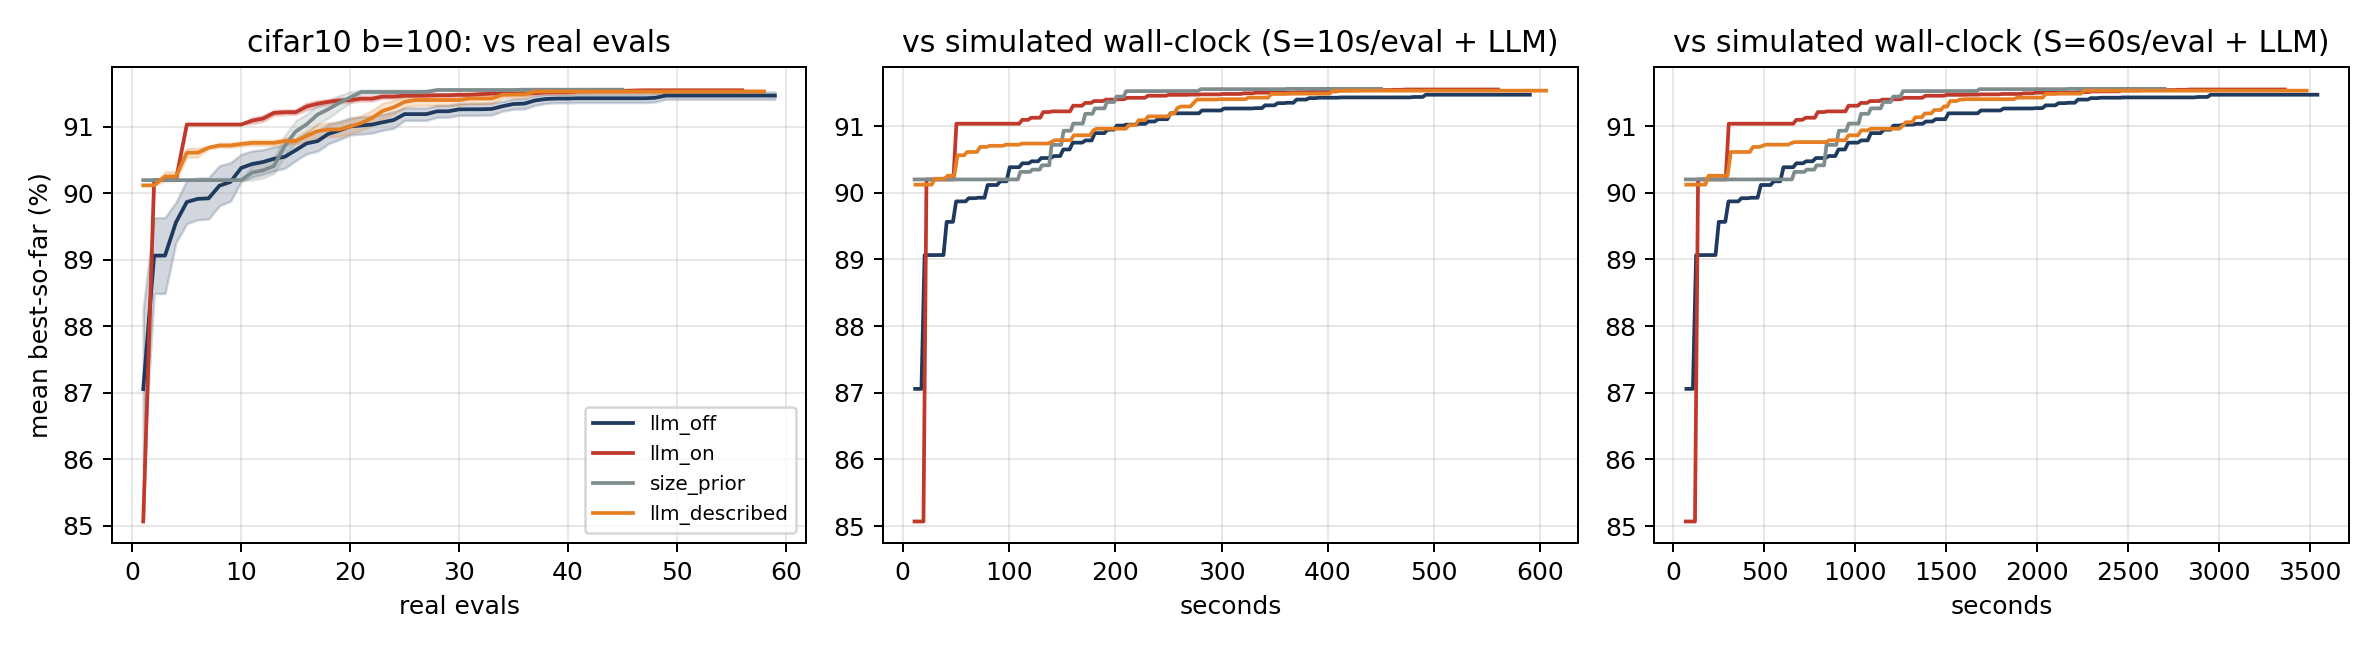

Values plotted in this chart, from the file beside it:
panel, series, kind, x, y, x_label, x_axis, y_axis
cifar10 b=100: vs real evals, llm_off, line, 1.0, 87.06, , real evals, mean best-so-far (%)
cifar10 b=100: vs real evals, llm_off, line, 2.0, 89.06, , real evals, mean best-so-far (%)
cifar10 b=100: vs real evals, llm_off, line, 3.0, 89.06, , real evals, mean best-so-far (%)
cifar10 b=100: vs real evals, llm_off, line, 4.0, 89.56, , real evals, mean best-so-far (%)
cifar10 b=100: vs real evals, llm_off, line, 5.0, 89.87, , real evals, mean best-so-far (%)
cifar10 b=100: vs real evals, llm_off, line, 6.0, 89.92, , real evals, mean best-so-far (%)
cifar10 b=100: vs real evals, llm_off, line, 7.0, 89.92, , real evals, mean best-so-far (%)
cifar10 b=100: vs real evals, llm_off, line, 8.0, 90.12, , real evals, mean best-so-far (%)
cifar10 b=100: vs real evals, llm_off, line, 9.0, 90.17, , real evals, mean best-so-far (%)
cifar10 b=100: vs real evals, llm_off, line, 10.0, 90.38, , real evals, mean best-so-far (%)
cifar10 b=100: vs real evals, llm_off, line, 11.0, 90.44, , real evals, mean best-so-far (%)
cifar10 b=100: vs real evals, llm_off, line, 12.0, 90.47, , real evals, mean best-so-far (%)
cifar10 b=100: vs real evals, llm_off, line, 13.0, 90.52, , real evals, mean best-so-far (%)
cifar10 b=100: vs real evals, llm_off, line, 14.0, 90.55, , real evals, mean best-so-far (%)
cifar10 b=100: vs real evals, llm_off, line, 15.0, 90.65, , real evals, mean best-so-far (%)
cifar10 b=100: vs real evals, llm_off, line, 16.0, 90.75, , real evals, mean best-so-far (%)
cifar10 b=100: vs real evals, llm_off, line, 17.0, 90.78, , real evals, mean best-so-far (%)
cifar10 b=100: vs real evals, llm_off, line, 18.0, 90.89, , real evals, mean best-so-far (%)
cifar10 b=100: vs real evals, llm_off, line, 19.0, 90.94, , real evals, mean best-so-far (%)
cifar10 b=100: vs real evals, llm_off, line, 20.0, 91.01, , real evals, mean best-so-far (%)
cifar10 b=100: vs real evals, llm_off, line, 21.0, 91.02, , real evals, mean best-so-far (%)
cifar10 b=100: vs real evals, llm_off, line, 22.0, 91.03, , real evals, mean best-so-far (%)
cifar10 b=100: vs real evals, llm_off, line, 23.0, 91.07, , real evals, mean best-so-far (%)
cifar10 b=100: vs real evals, llm_off, line, 24.0, 91.1, , real evals, mean best-so-far (%)
cifar10 b=100: vs real evals, llm_off, line, 25.0, 91.19, , real evals, mean best-so-far (%)
cifar10 b=100: vs real evals, llm_off, line, 26.0, 91.19, , real evals, mean best-so-far (%)
cifar10 b=100: vs real evals, llm_off, line, 27.0, 91.19, , real evals, mean best-so-far (%)
cifar10 b=100: vs real evals, llm_off, line, 28.0, 91.23, , real evals, mean best-so-far (%)
cifar10 b=100: vs real evals, llm_off, line, 29.0, 91.23, , real evals, mean best-so-far (%)
cifar10 b=100: vs real evals, llm_off, line, 30.0, 91.26, , real evals, mean best-so-far (%)
cifar10 b=100: vs real evals, llm_off, line, 31.0, 91.26, , real evals, mean best-so-far (%)
cifar10 b=100: vs real evals, llm_off, line, 32.0, 91.26, , real evals, mean best-so-far (%)
cifar10 b=100: vs real evals, llm_off, line, 33.0, 91.27, , real evals, mean best-so-far (%)
cifar10 b=100: vs real evals, llm_off, line, 34.0, 91.31, , real evals, mean best-so-far (%)
cifar10 b=100: vs real evals, llm_off, line, 35.0, 91.34, , real evals, mean best-so-far (%)
cifar10 b=100: vs real evals, llm_off, line, 36.0, 91.35, , real evals, mean best-so-far (%)
cifar10 b=100: vs real evals, llm_off, line, 37.0, 91.4, , real evals, mean best-so-far (%)
cifar10 b=100: vs real evals, llm_off, line, 38.0, 91.42, , real evals, mean best-so-far (%)
cifar10 b=100: vs real evals, llm_off, line, 39.0, 91.42, , real evals, mean best-so-far (%)
cifar10 b=100: vs real evals, llm_off, line, 40.0, 91.42, , real evals, mean best-so-far (%)
cifar10 b=100: vs real evals, llm_off, line, 41.0, 91.43, , real evals, mean best-so-far (%)
cifar10 b=100: vs real evals, llm_off, line, 42.0, 91.43, , real evals, mean best-so-far (%)
cifar10 b=100: vs real evals, llm_off, line, 43.0, 91.43, , real evals, mean best-so-far (%)
cifar10 b=100: vs real evals, llm_off, line, 44.0, 91.43, , real evals, mean best-so-far (%)
cifar10 b=100: vs real evals, llm_off, line, 45.0, 91.43, , real evals, mean best-so-far (%)
cifar10 b=100: vs real evals, llm_off, line, 46.0, 91.43, , real evals, mean best-so-far (%)
cifar10 b=100: vs real evals, llm_off, line, 47.0, 91.43, , real evals, mean best-so-far (%)
cifar10 b=100: vs real evals, llm_off, line, 48.0, 91.44, , real evals, mean best-so-far (%)
cifar10 b=100: vs real evals, llm_off, line, 49.0, 91.47, , real evals, mean best-so-far (%)
cifar10 b=100: vs real evals, llm_off, line, 50.0, 91.47, , real evals, mean best-so-far (%)
cifar10 b=100: vs real evals, llm_off, line, 51.0, 91.47, , real evals, mean best-so-far (%)
cifar10 b=100: vs real evals, llm_off, line, 52.0, 91.47, , real evals, mean best-so-far (%)
cifar10 b=100: vs real evals, llm_off, line, 53.0, 91.47, , real evals, mean best-so-far (%)
cifar10 b=100: vs real evals, llm_off, line, 54.0, 91.47, , real evals, mean best-so-far (%)
cifar10 b=100: vs real evals, llm_off, line, 55.0, 91.47, , real evals, mean best-so-far (%)
cifar10 b=100: vs real evals, llm_off, line, 56.0, 91.47, , real evals, mean best-so-far (%)
cifar10 b=100: vs real evals, llm_off, line, 57.0, 91.47, , real evals, mean best-so-far (%)
cifar10 b=100: vs real evals, llm_off, line, 58.0, 91.47, , real evals, mean best-so-far (%)
cifar10 b=100: vs real evals, llm_off, line, 59.0, 91.47, , real evals, mean best-so-far (%)
cifar10 b=100: vs real evals, llm_on, line, 1.0, 85.07, , real evals, mean best-so-far (%)
... 1,758 more rows
